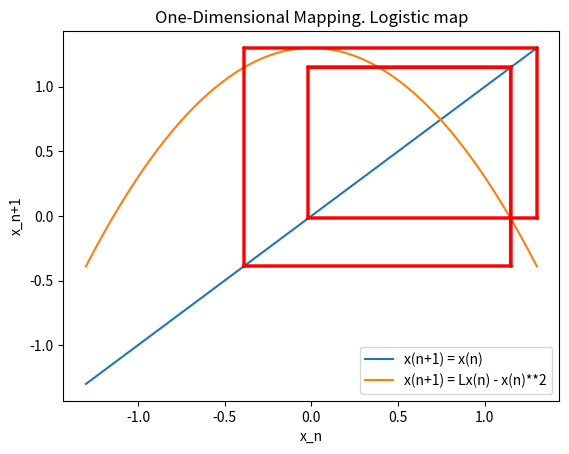

The matplotlib source for this figure:
import numpy as np
import matplotlib.pyplot as plt


def logistic_map(x0, lambd):
    return lambd - x0*x0

def list_creator(x0,lambd, idepth):
    xlist = [logistic_map(x0, lambd)]
    for i in range(idepth):
        xlist.append( logistic_map(xlist[-1], lambd) )
        xlist.append(xlist[-1])
    return xlist

def itter_x(x0):
    yield logistic_map(x0, lambd)


def plotlogmap(x0, lambd, idepth):


    x = np.linspace(-lambd, lambd, 100)
    plt.plot(x, x, label="x(n+1) = x(n)")
    plt.plot(x, logistic_map(x, lambd), label='x(n+1) = Lx(n) - x(n)**2')


    xlist = list_creator(x0, lambd, idepth)
    ylist = [xlist[0]]+xlist[:-1]

    for i in range(len(xlist)-1):
        line = plt.plot([xlist[i], xlist[i + 1]], [ylist[i], ylist[i + 1]], color="red")

    plt.xlabel('x_n')
    plt.ylabel('x_n+1')
    plt.title("One-Dimensional Mapping. Logistic map")
    plt.legend()
    plt.show()

if __name__=="__main__":
    lambd = 1.3     #float(input("lambd: "))
    idepth = 100    #int(input("depth: "))
    x0 = 0
    plotlogmap(x0,lambd, idepth)